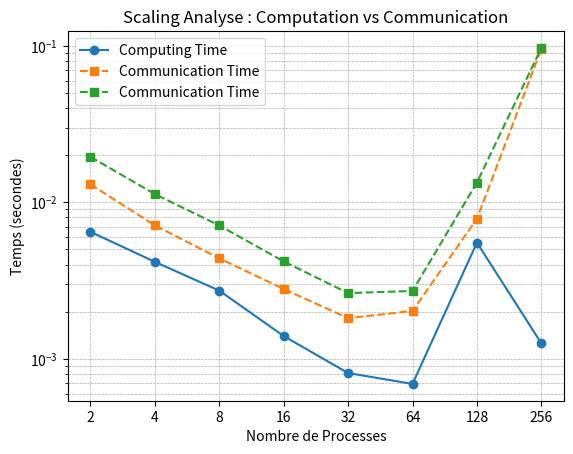
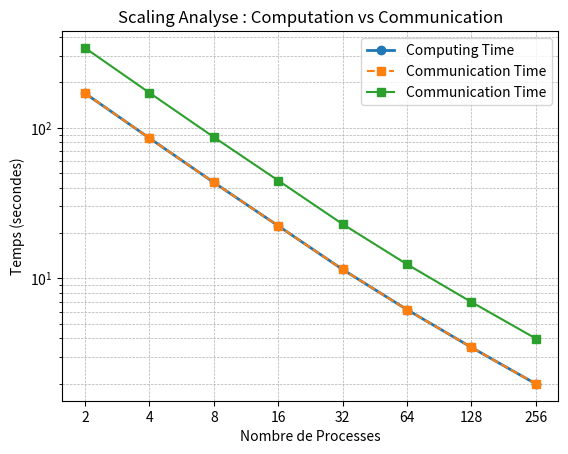

Recreate these plots in Python, in order.
import matplotlib.pyplot as plt
import numpy as np

# nb de processes
processes = np.array([2, 4, 8, 16, 32, 64, 128, 256])

# Partie1
# Temps de calcul
Calcul_temps1 = np.array([
    6.480969488620758E-003,
    4.164213314652443E-003,
    2.727994695305824E-003,
    1.397788058966398E-003,
    8.113912772387266E-004,
    6.913404213264585E-004,
    5.526696157176048E-003,
    1.255465584108606E-003
])

# Temps de communication
Comm_temps1 = np.array([
    1.303447782993317E-002,
    7.120549678802490E-003,
    4.384740255773067E-003,
    2.793956082314253E-003,
    1.818863442167640E-003,
    2.023664535954595E-003,
    7.846751541364938E-003,
    9.569121140521020E-002
])

# Temps total
temps_total1 = Comm_temps1 + Calcul_temps1

plt.figure()
plt.plot(processes, Calcul_temps1, marker='o', linestyle='-', label='Computing Time')
plt.plot(processes, Comm_temps1, marker='s', linestyle='--', label='Communication Time')
plt.plot(processes, temps_total1, marker='s', linestyle='--', label='Communication Time')
plt.xscale('log', base=2)
plt.xticks(processes, labels=[str(p) for p in processes])
plt.yscale('log')
plt.xlabel("Nombre de Processes")
plt.ylabel("Temps (secondes)")
plt.title("Scaling Analyse : Computation vs Communication")
plt.legend()
plt.grid(True, which="both", linestyle="--", linewidth=0.5)
plt.show()


# Partie2
# Temps de calcul
Calcul_temps2 = np.array([
    169.152249292587,
    85.2271906737005,
    43.2693037780700,
    22.2915858876659,
    11.4479497986613,
    6.19421366194729,
    3.47820109885652,
    1.99176577385515
])

# Temps de communication
Comm_temps2 = np.array([
    169.152249292587,
    85.2271906737005,
    43.2693037780700,
    22.2915858876659,
    11.4479497986613,
    6.19421366194729,
    3.47820109885652,
    1.99176577385515
])

# Temps total
temps_total2 = Comm_temps2 + Calcul_temps2

plt.figure()
plt.plot(processes, Calcul_temps2, marker='o', linestyle='-', lw = 2, label='Computing Time')
plt.plot(processes, Comm_temps2, marker='s', linestyle='--', label='Communication Time')
plt.plot(processes, temps_total2, marker='s', linestyle='-', label='Communication Time')
plt.xscale('log', base=2)
plt.xticks(processes, labels=[str(p) for p in processes])
plt.yscale('log')
plt.xlabel("Nombre de Processes")
plt.ylabel("Temps (secondes)")
plt.title("Scaling Analyse : Computation vs Communication")
plt.legend()
plt.grid(True, which="both", linestyle="--", linewidth=0.5)
plt.show()
